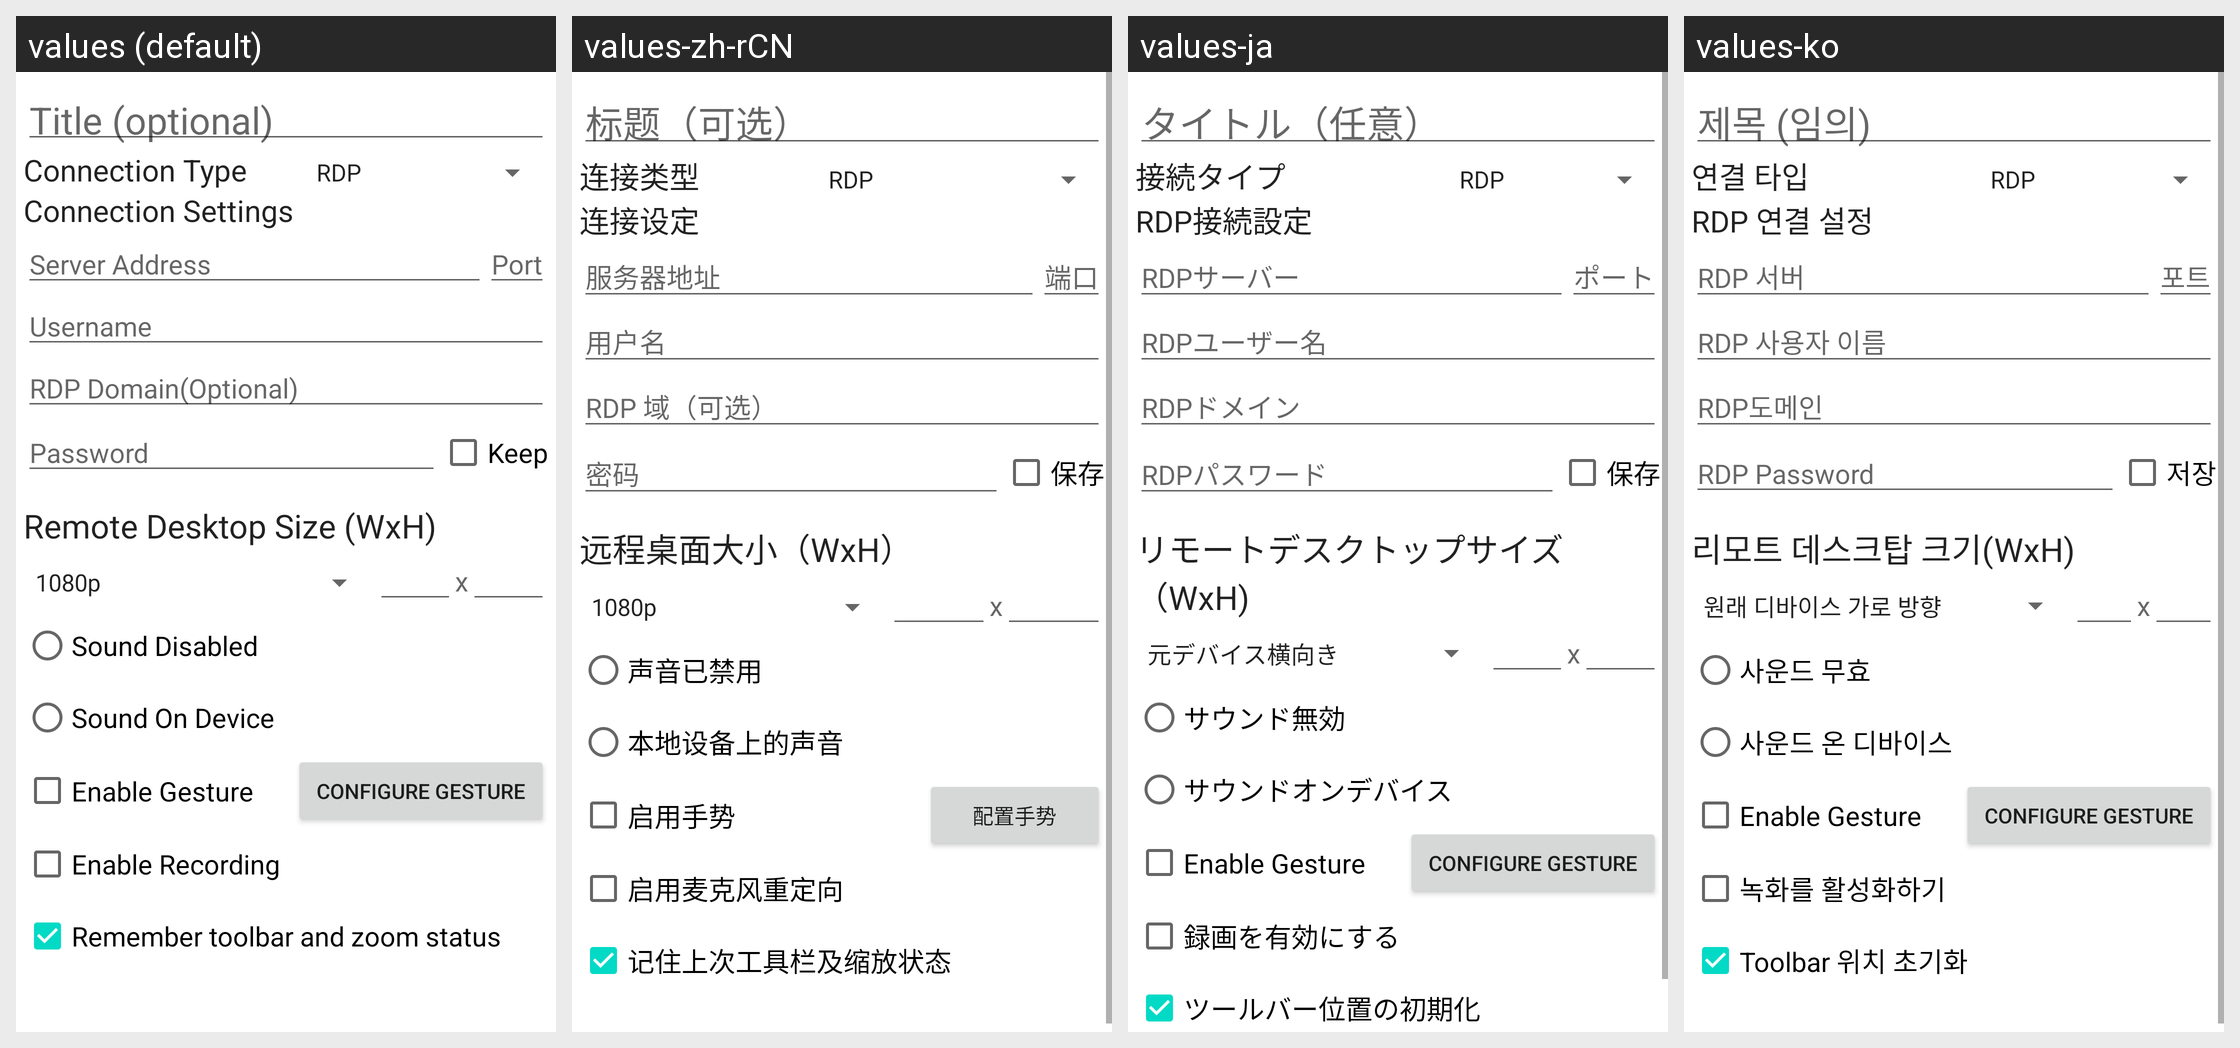

The Android screen above is rendered under several locales of the same app. Produce the string resources it draws, with the default and per-locale values.
Android screen res/layout/main_rdp.xml rendered under 4 locales, left to right: values (default), values-zh-rCN, values-ja, values-ko. Device: Nexus 5 (rendered at 1080×1920; each locale shown at half size, 540×960, under a caption strip naming it); theme Theme.MaterialComponents.DayNight.NoActionBar.
Other locales in the repository, not shown: values-es, values-pl, values-pt-rBR, values-ru.
Strings drawn on this screen, with the default value and each locale's value (text and hints the layout hard-codes, and strings that could not be matched under every locale, appear in the picture but are not listed):

nickname_caption_hint
  values: Title (optional)
  values-zh-rCN: 标题（可选）
  values-ja: タイトル（任意）
  values-ko: 제목 (임의)

connection_type_caption
  values: Connection Type
  values-zh-rCN: 连接类型
  values-ja: 接続タイプ
  values-ko: 연결 타입

port_ssh_hint
  values: Port
  values-zh-rCN: 端口
  values-ja: ポート
  values-ko: 포트

keep_password_button
  values: Keep
  values-zh-rCN: 保存
  values-ja: 保存
  values-ko: 저장

rdp_connection_settings
  values: Connection Settings
  values-zh-rCN: 连接设定
  values-ja: RDP接続設定
  values-ko: RDP 연결 설정

rdp_address_caption_hint
  values: Server Address
  values-zh-rCN: 服务器地址
  values-ja: RDPサーバー
  values-ko: RDP 서버

port_hint
  values: Port
  values-zh-rCN: 端口
  values-ja: ポート
  values-ko: 포트

rdp_username_hint
  values: Username
  values-zh-rCN: 用户名
  values-ja: RDPユーザー名
  values-ko: RDP 사용자 이름

rdp_domain_hint
  values: RDP Domain(Optional)
  values-zh-rCN: RDP 域（可选）
  values-ja: RDPドメイン
  values-ko: RDP도메인

rdp_password_hint
  values: Password
  values-zh-rCN: 密码
  values-ja: RDPパスワード
  values-ko: RDP Password

rdp_descript_geom
  values: Remote Desktop Size (WxH)
  values-zh-rCN: 远程桌面大小（WxH）
  values-ja: リモートデスクトップサイズ（WxH)
  values-ko: 리모트 데스크탑 크기(WxH)

remote_sound_disabled
  values: Sound Disabled
  values-zh-rCN: 声音已禁用
  values-ja: サウンド無効
  values-ko: 사운드 무효

remote_sound_on_device
  values: Sound On Device
  values-zh-rCN: 本地设备上的声音
  values-ja: サウンドオンデバイス
  values-ko: 사운드 온 디바이스

enable_gesture
  values: Enable Gesture
  values-zh-rCN: 启用手势
  values-ja: Enable Gesture  [not translated; the default value is used]
  values-ko: Enable Gesture  [not translated; the default value is used]

configure_gesture
  values: Configure Gesture
  values-zh-rCN: 配置手势
  values-ja: Configure Gesture  [not translated; the default value is used]
  values-ko: Configure Gesture  [not translated; the default value is used]

enable_recording
  values: Enable Recording
  values-zh-rCN: 启用麦克风重定向
  values-ja: 録画を有効にする
  values-ko: 녹화를 활성화하기

position_toolbar_last_used
  values: Remember toolbar and zoom status
  values-zh-rCN: 记住上次工具栏及缩放状态
  values-ja: ツールバー位置の初期化
  values-ko: Toolbar 위치 초기화
